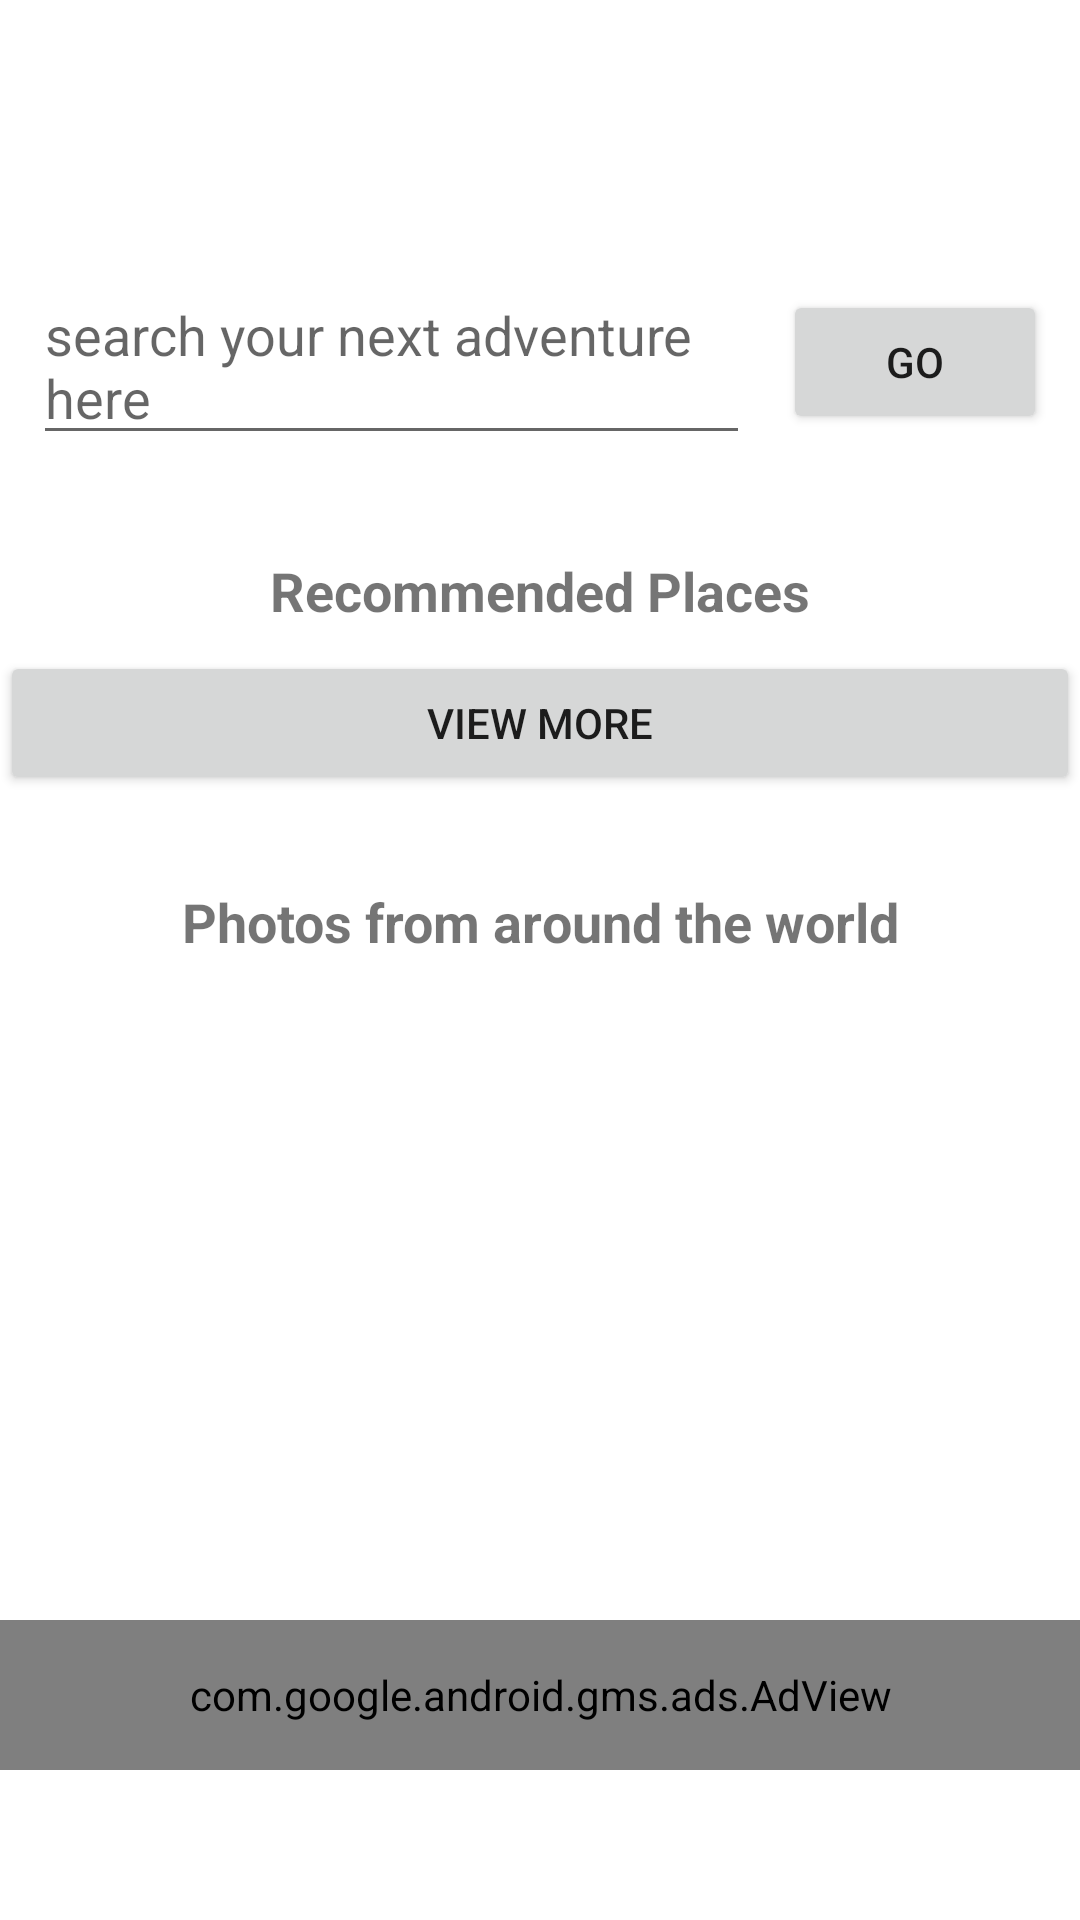

Here is an Android app screen rendered from its layout file. Give the layout XML and the strings, colors and styles it references.
<!-- AndroidManifest.xml: application theme Theme.PlanMyTrip20 -->
<!-- res/layout/fragment_home.xml -->
<RelativeLayout xmlns:android="http://schemas.android.com/apk/res/android"
    xmlns:ads="http://schemas.android.com/apk/res-auto"
    xmlns:app="http://schemas.android.com/apk/res-auto"
    xmlns:tools="http://schemas.android.com/tools"
    android:layout_width="match_parent"
    android:layout_height="match_parent">

    
    
    
    
    

    

    

    
    <ScrollView
        android:layout_width="match_parent"
        android:layout_height="match_parent"
        android:fillViewport="true">

        <androidx.constraintlayout.widget.ConstraintLayout
            android:layout_width="match_parent"
            android:layout_height="match_parent">

            <LinearLayout
                android:layout_width="match_parent"
                android:layout_height="match_parent"
                android:orientation="vertical"
                ads:layout_constraintTop_toTopOf="parent"
                android:paddingBottom="50dp">

                <TextView
                    android:id="@+id/welcomeTextView"
                    android:layout_width="match_parent"
                    android:layout_height="wrap_content"
                    android:background="@drawable/grad"
                    android:focusable="true"
                    android:fontFamily="sans-serif-light"
                    android:gravity="center_horizontal"
                    android:padding="16dp"
                    android:text="Welcome"
                    android:textColor="@android:color/white"
                    android:textSize="24sp"
                    android:textStyle="bold" />

                <androidx.constraintlayout.widget.ConstraintLayout
                    android:layout_width="match_parent"
                    android:layout_height="wrap_content"
                    android:orientation="horizontal"
                    android:paddingTop="25dp"
                    android:paddingBottom="25dp"
                    android:paddingLeft="11dp"
                    android:paddingRight="11dp">

                    <EditText
                        android:id="@+id/editTextSearchHomepage"
                        android:layout_width="0dp"
                        android:layout_height="match_parent"
                        android:layout_marginEnd="11dp"
                        android:hint="search your next adventure here"
                        ads:layout_constraintBottom_toBottomOf="parent"
                        ads:layout_constraintEnd_toStartOf="@+id/buttonGoHomepage"
                        ads:layout_constraintStart_toStartOf="parent"
                        ads:layout_constraintTop_toTopOf="parent" />

                    <Button
                        android:id="@+id/buttonGoHomepage"
                        android:layout_width="wrap_content"
                        android:layout_height="match_parent"
                        android:text="Go"
                        ads:layout_constraintBottom_toBottomOf="parent"
                        ads:layout_constraintEnd_toEndOf="parent"
                        ads:layout_constraintTop_toTopOf="parent" />

                </androidx.constraintlayout.widget.ConstraintLayout>

                <TextView
                    android:id="@+id/recommendedTextView"
                    android:layout_width="match_parent"
                    android:layout_height="wrap_content"
                    android:gravity="center"
                    android:padding="8dp"
                    android:text="Recommended Places"
                    android:textSize="18sp"
                    android:textStyle="bold" />

                <androidx.recyclerview.widget.RecyclerView
                    android:id="@+id/recyclerViewCard"
                    android:layout_width="wrap_content"
                    android:layout_height="wrap_content"
                    android:orientation="horizontal"
                    tools:listitem="@layout/item_list" />

                <Button
                    android:id="@+id/viewAllButton"
                    android:layout_width="match_parent"
                    android:layout_height="wrap_content"
                    android:paddingTop="10dp"
                    android:text="View More" />


                <TextView
                    android:id="@+id/photosFromAroundTheWorldTextView"
                    android:layout_width="match_parent"
                    android:layout_height="wrap_content"
                    android:gravity="center"
                    android:paddingTop="30dp"
                    android:paddingLeft="8dp"
                    android:paddingRight="8dp"
                    android:paddingBottom="2dp"
                    android:text="@string/pexelheading"
                    android:textSize="18sp"
                    android:textStyle="bold" />

                <GridLayout
                    android:id="@+id/travelPhotosGridLayout"
                    android:layout_width="match_parent"
                    android:layout_height="wrap_content"
                    android:columnCount="1"
                    android:rowCount="4"
                    android:orientation="horizontal"
                    android:padding="8dp">
                </GridLayout>

            </LinearLayout>



        </androidx.constraintlayout.widget.ConstraintLayout>

    </ScrollView>

    <com.google.android.gms.ads.AdView
        ads:layout_constraintBottom_toBottomOf="parent"
        android:id="@+id/adView"
        android:layout_width="match_parent"
        android:layout_height="50dp"
        android:layout_marginBottom="50dp"
        android:layout_alignParentBottom="true"
        ads:adSize="BANNER"
        ads:adUnitId="@string/banner_ad_unit_id" />


</RelativeLayout>
<!-- res/layout/item_list.xml (included above) -->
<?xml version="1.0" encoding="utf-8"?>
<androidx.cardview.widget.CardView android:id="@+id/cardView"
    android:layout_width="wrap_content"
    android:layout_height="wrap_content"
    android:layout_margin="8dp"
    app:cardCornerRadius="8dp"
    xmlns:app="http://schemas.android.com/apk/res-auto"
    xmlns:android="http://schemas.android.com/apk/res/android">

    <LinearLayout
        android:id="@+id/parentLinearLayout"
        android:layout_width="match_parent"
        android:layout_height="wrap_content"
        android:orientation="horizontal" >

        <ImageView
            android:id="@+id/imageView"
            android:layout_width="100dp"
            android:layout_height="100dp"
            android:scaleType="centerCrop"/>



        <TextView
            android:id="@+id/textView"
            android:layout_width="match_parent"
            android:layout_height="match_parent"
            android:padding="8dp"
            android:textSize="16sp" />

    </LinearLayout>

</androidx.cardview.widget.CardView>
<!-- resources referenced by this layout -->
<resources>
  <string name="banner_ad_unit_id">ca-app-pub-3940256099942544/6300978111</string>
  <string name="pexelheading">Photos from around the world</string>
  <style name="Theme.PlanMyTrip20" parent="Theme.MaterialComponents.DayNight.DarkActionBar">
          
          <item name="colorPrimary">@color/purple_500</item>
          <item name="colorPrimaryVariant">@color/purple_700</item>
          <item name="colorOnPrimary">@color/white</item>
          
          <item name="colorSecondary">@color/teal_200</item>
          <item name="colorSecondaryVariant">@color/teal_700</item>
          <item name="colorOnSecondary">@color/black</item>
          
          <item name="android:statusBarColor">?attr/colorPrimaryVariant</item>
          
          <item name="windowActionBar">false</item>
          <item name="windowNoTitle">true</item>
      </style>
  <color name="purple_500">#FF6200EE</color>
  <color name="purple_700">#FF3700B3</color>
  <color name="white">#FFFFFFFF</color>
  <color name="teal_200">#FF03DAC5</color>
  <color name="teal_700">#FF018786</color>
  <color name="black">#FF000000</color>
</resources>
